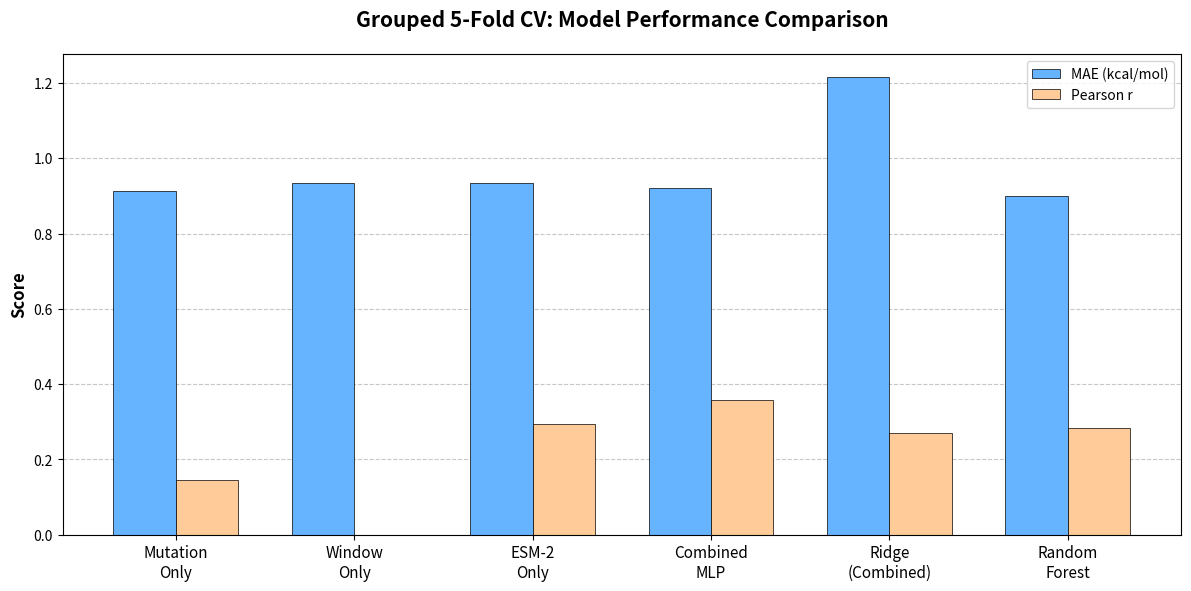

The matplotlib source for this figure:
import matplotlib.pyplot as plt
import numpy as np

# Data from Grouped 5-Fold CV Output
labels = ['Mutation\nOnly', 'Window\nOnly', 'ESM-2\nOnly', 'Combined\nMLP', 'Ridge\n(Combined)', 'Random\nForest']
mae = [0.912, 0.935, 0.935, 0.920, 1.216, 0.900]
pearson = [0.145, 0.000, 0.294, 0.359, 0.271, 0.284]

x = np.arange(len(labels))
width = 0.35

fig, ax = plt.subplots(figsize=(12, 6), dpi=300)

rects1 = ax.bar(x - width/2, mae, width, label='MAE (kcal/mol)', color='#66b3ff', edgecolor='black', linewidth=0.5)
rects2 = ax.bar(x + width/2, pearson, width, label='Pearson r', color='#ffcc99', edgecolor='black', linewidth=0.5)

ax.set_ylabel('Score', fontsize=12, fontweight='bold')
ax.set_title('Grouped 5-Fold CV: Model Performance Comparison', fontsize=15, fontweight='bold', pad=20)
ax.set_xticks(x)
ax.set_xticklabels(labels, fontsize=11)
ax.legend(loc='upper right')

# Add subtle grid for readability
ax.yaxis.grid(True, linestyle='--', alpha=0.7)
ax.set_axisbelow(True)

fig.tight_layout()
plt.savefig('5fold_graph.png', dpi=300, bbox_inches='tight')
print("Successfully generated '5fold_graph.png'")
